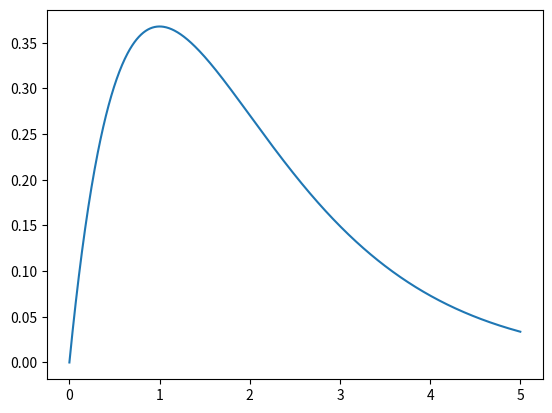

The script that saved this image: (Note: this script raises an exception after producing the figure.)
### COMPUTATIONAL PHYSICS
### Homework 2, Problem 1: Integration

# In physics calculations we often encounter functions which do not have a nice 
# closed form expression. One of these is the gamma function.

# Γ(a) = int( x**(a-1) * e**(-x) ) from 0 to inf.

# For this problem feel free to use scipy integrate where appropriate, 
# but you must explicitly choose your integrator and not let scipy choose for you.

#a) Write a program to make a graph of the value of the integral given for the 
#.  bounds x=0-5 and for a = 2. On the same axis plot the result for ours five 
#.  integration methods (Trapezoid, Gaussian Quadrature, Simpson’s, Romberg and 
#.  Monte Carlo. On two other sets of axis show the value as a function of 
#.  N=8,16,32,63,128,256 for each method and plot the estimated error as a function of N.

#b) Choose what you think is the best integrator for this method and the N required 
#.  for accuracy. Justify your choices and write a program to make a graph of the 
#.  value of the integral given from x=0-5 for a = 2,3, and 4 on the same axis.

#c) In order to numerically integrate x = 0 − ∞ we need to change variables. Since 
#.  most of value of the integral is near the peak, what is the change of variables 
#.  which shifts the range of integration from 0 to 1 and places the peak near 1/2.

#d) We next need to transform the integral to make it a bit easier to evaluate. This 
#.  can be done by writing xa−1 as e(a−1)lnx. Using this new transformation calculate 
#.  to write a user defined function Γ(a) which will calculate Γ for an arbitrary a value. 
#.  Test your function with the known value of Γ(1.5) = 0.5􏰁(π).

#e) Plot the Gamma function for a = 1-10.

#f) Show that for integer values of a the Gamma function is equal to the factorial of a. 
#.  (HINT: Write a user defined function to calculate the factorial of an integer).

# [redacted]

# Import Functions

import math as math
import numpy as np
from matplotlib import pyplot as plt
import scipy.integrate as scipy_int

# Define function as the integrand of Γ(a)

def func(x, a):
    y = x**(a-1) * np.e**(-x)
    return y

func_vec = np.vectorize(func, excluded='a')
func_vec_a = np.vectorize(func, excluded='x')

# Define function for Monte-Carlo integration

def montecarlo_int(xmin, xmax, a, N):
    
    N_mc = N*10000
    x = np.linspace(xmin, xmax, N)
    
    ymax = np.amax(func(x, a)) + 0.25
    ymin = 0
    
    x_mc = np.random.random(N_mc)*(xmax - xmin) + xmin
    y_mc = np.random.random(N_mc)*(ymax - ymin) + ymin
    
    mask = ( y_mc <= func_vec(x_mc, a) )
    count = len( y_mc[mask] )
        
    #A is the area of the 'box'
    A = (xmax - xmin)*(ymax - ymin)
    
    I = count*A/N_mc
    return I


# Define function to integrate the gamma function multiple ways:

def integrate(xmin, xmax, a, N, show):
    
    x = np.linspace(xmin, xmax, N)
    
    int_trapz = scipy_int.trapz(func(x, a), x=x)
    int_gaussquad, err = scipy_int.quadrature(func_vec, xmin, xmax, args=(a))
    int_simpsons = scipy_int.simps(func(x, a), x=x)
    int_romberg = scipy_int.romberg(func_vec, xmin, xmax, [a])
    int_montecarlo = montecarlo_int(xmin, xmax, a, N)
    
    if show == True:
        state = f"For a = {a}:\n"
        trapz_state = f"Trapezoid Integration found {int_trapz} with step size of {N}.\n"
        gaussquad_state = f"Gaussian Quadrature Integration found {int_gaussquad}.\n"
        simpsons_state = f"Simpsons Integration found {int_simpsons} with step size of {N}.\n"
        romberg_state = f"Romberg Integration found {int_romberg}.\n"
        montecarlo_state = f"Monte Carlo Integration found {int_montecarlo} with {N*10000} points.\n"
        
        print(state + trapz_state + gaussquad_state + simpsons_state + romberg_state + montecarlo_state)
    
    return [int_trapz, int_gaussquad, int_simpsons, int_romberg, int_montecarlo, err]


# Define change-of-vars function:

def cov_func(u, a):
    (-1)**a * ( np.ln(u) )**(a-1)
    return y

func_vec = np.vectorize(func, excluded='a')



xmin = 0
xmax = 5

N = 1001

x = np.linspace(xmin, xmax, N)

a = 2
plt.plot(x, func_vec(x, a))

#a1) Test Integrations for multiple types.

print(integrate(0, 5, 2, 100, True))

#a2) Plot different values of N.

N = [8, 16, 32, 64, 128, 256]

trapz_arr = np.zeros_like(N, dtype='float64')
gaussquad_arr = np.zeros_like(N, dtype='float64')
simpsons_arr = np.zeros_like(N, dtype='float64')
romberg_arr = np.zeros_like(N, dtype='float64')
montecarlo_arr = np.zeros_like(N, dtype='float64')
gaussquad_err_arr = np.zeros_like(N, dtype='float64')

for k in range(0, len(N)):
    
    int_result_k = integrate(0, 5, 2, N[k], False)
    
    trapz_arr[k] = int_result_k[0]
    gaussquad_arr[k] = int_result_k[1]
    simpsons_arr[k] = int_result_k[2]
    romberg_arr[k] = int_result_k[3]
    montecarlo_arr[k] = int_result_k[4]
    gaussquad_err_arr[k] = int_result_k[5]
    
    print(f"Completed integration for N = {N[k]}.")
    

#a3) Plot Figure... Note GaussQuad and Romberg don't depend on N.

fig = plt.figure(figsize=(20, 10))
fig.subplots_adjust(hspace=0.0, wspace=0.0)

plt.title('Integration Types for the Gamma Function\n', size=15)

ax = fig.add_subplot(1, 1, 1)
ax.set_xticks([])
ax.set_yticks([])

ax1 = fig.add_subplot(1, 2, 1)
ax1.plot(N, trapz_arr, label = f"Trapezoidal")
#ax1.plot(N, gaussquad_arr, label = f"GaussQuad")
ax1.plot(N, simpsons_arr, label = f"Simpsons")
#ax1.plot(N, romberg_arr, label = f"Romberg")
ax1.plot(N, montecarlo_arr, label = f"Monte Carlo")

ax2 = fig.add_subplot(1, 2, 2)
ax2.plot(N, gaussquad_err_arr, label = f"Error from GaussQuad")

ax1.legend()
ax2.legend()


#b) Choosing Gaussian Quadrature, as it converges *very* quickly and returns error.

x = np.linspace(0, 5, 1000)

array_a2 = func(x, 2)
quad_a2, err_a2 = scipy_int.quadrature(func_vec, xmin, xmax, args=(2))

array_a3 = func(x, 3)
quad_a3, err_a3 = scipy_int.quadrature(func_vec, xmin, xmax, args=(3))

array_a4 = func(x, 4)
quad_a4, err_a4 = scipy_int.quadrature(func_vec, xmin, xmax, args=(4))


fig = plt.figure(figsize=(15, 10))
fig.subplots_adjust(hspace=0.0, wspace=0.0)

plt.title('Values of the Gamma Function', size=13)

ax = fig.add_subplot(1, 1, 1)
ax.set_xticks([])
ax.set_yticks([])

ax1 = fig.add_subplot(3, 1, 1)
ax1.plot(x, array_a2, label = f"Integral for a=2: {quad_a2} $\pm$ {err_a2}")

ax2 = fig.add_subplot(3, 1, 2)
ax2.plot(x, array_a3, label = f"Integral for a=3: {quad_a3} $\pm$ {err_a3}")

ax3 = fig.add_subplot(3, 1, 3)
ax3.plot(x, array_a4, label = f"Integral for a=4: {quad_a4} $\pm$ {err_a4}")


ax1.legend()
ax2.legend()
ax3.legend(loc = 'lower right')



#c) Use x = -ln(u), or u = e^(-x)

#  At x = 0  ->  u = e^(-0) = 1
#  At x = ∞  ->  u = e^(-∞) = 0

#  du/dx = -e^(-x), noting that   - du = dx * e^(-x)

#  The integral is then simply:

#  (-1)^a * [ln(u)]^(a-1) du, evaluated from u=0 to u=1










